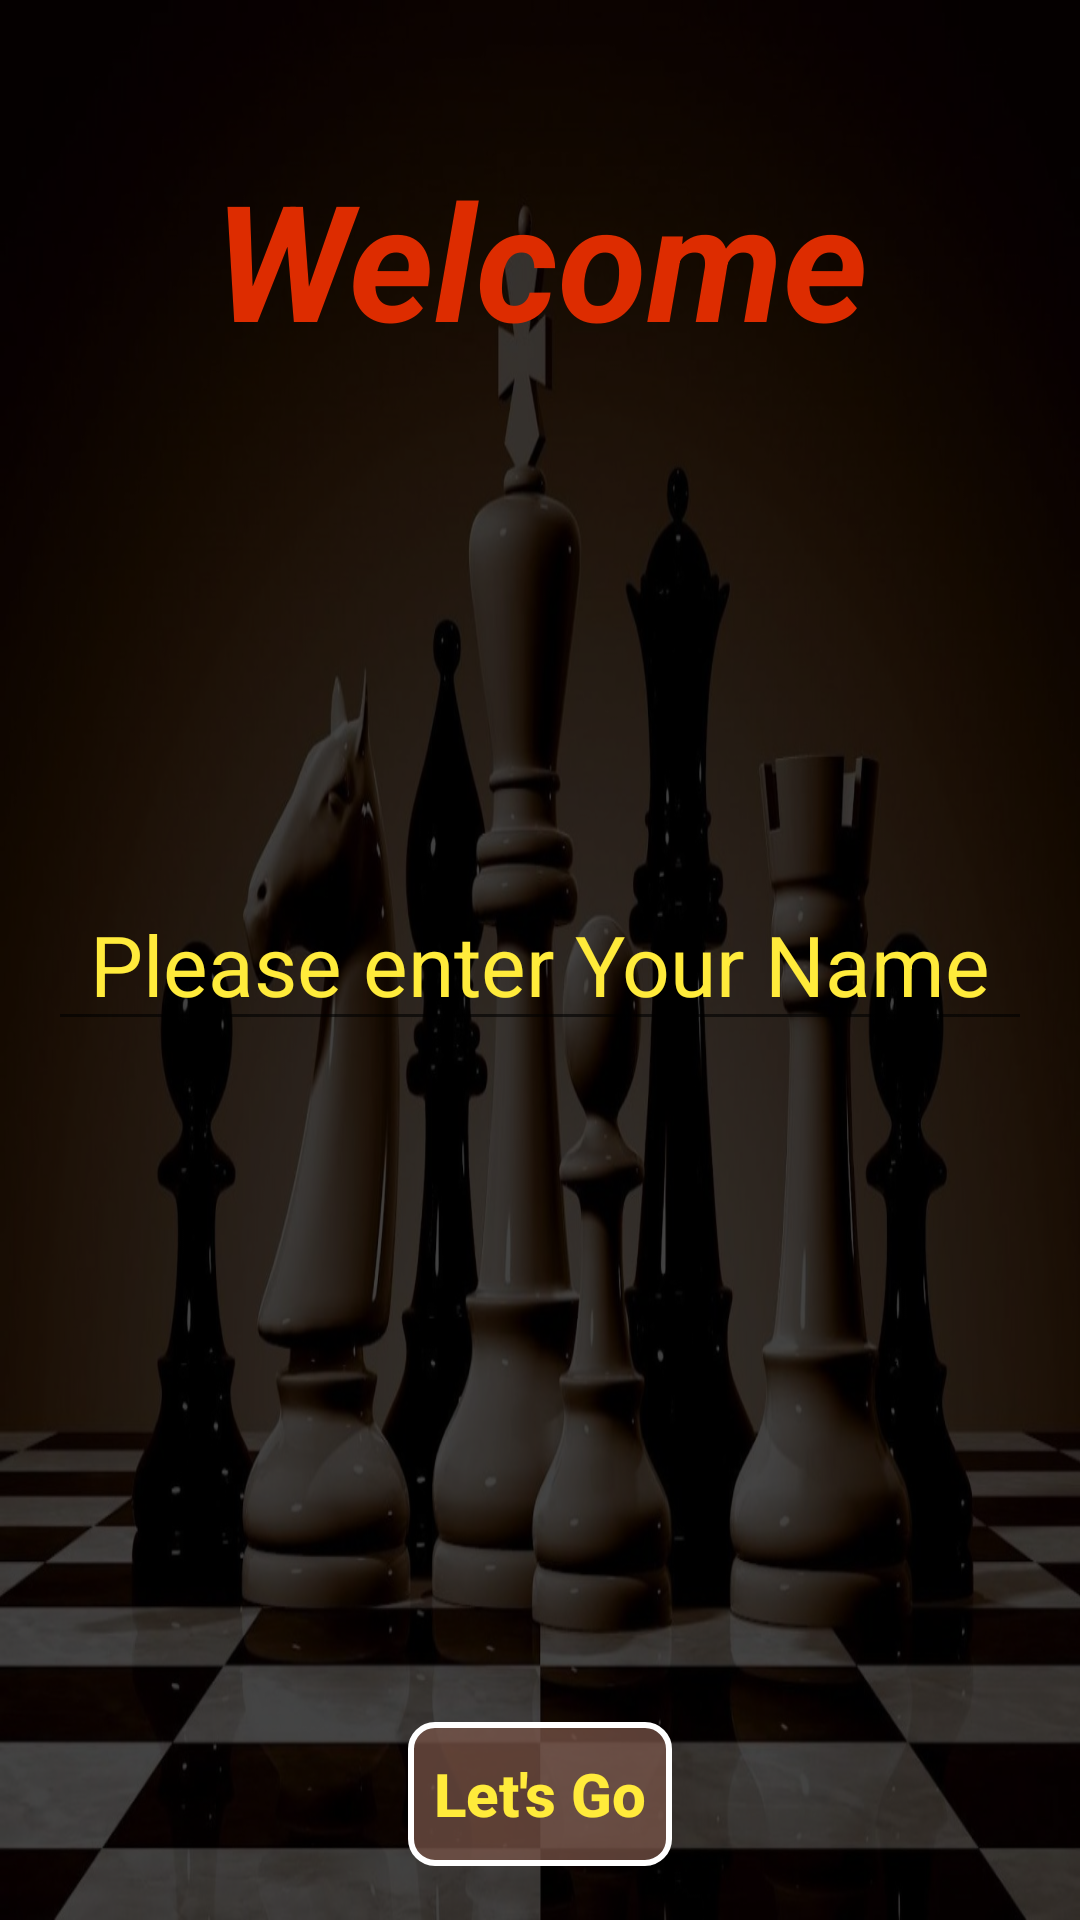

Reconstruct the res/layout file that produces this screen, plus the resources it refers to.
<!-- AndroidManifest.xml: application theme AppTheme -->
<!-- res/layout/activity_main.xml -->
<?xml version="1.0" encoding="utf-8"?>
<RelativeLayout xmlns:android="http://schemas.android.com/apk/res/android"
    xmlns:tools="http://schemas.android.com/tools"
    android:layout_width="match_parent"
    android:layout_height="match_parent"
    android:background="@mipmap/image1"
    tools:context=".MainActivity">
<ImageView
    android:layout_width="match_parent"
    android:layout_height="match_parent"
    android:background="@color/background"
    android:contentDescription="@string/background"
    />
    <TextView
        android:id="@+id/welcome_tv"
        android:layout_width="match_parent"
        android:layout_height="wrap_content"
        android:layout_marginTop="@dimen/dim_50dp"
        android:text="@string/welcome"
        android:textAlignment="center"
        android:textColor="@color/textColor1"
        android:textSize="@dimen/dim_54sp"
        android:textStyle="italic|bold" />

    <EditText
        android:id="@+id/name_et"
        android:layout_width="match_parent"
        android:layout_height="wrap_content"
        android:layout_centerInParent="true"
        android:hint="@string/please_enter_your_name"
        android:inputType="text"
        android:textAlignment="center"
        android:textColorHint="@color/textColor2"
        android:textSize="@dimen/dim_28sp"
        android:textColor="@android:color/white"
        android:layout_margin="@dimen/dim_16dp"/>

    <Button
        android:id="@+id/start"
        android:layout_width="wrap_content"
        android:layout_height="wrap_content"
        android:layout_alignParentBottom="true"
        android:layout_centerInParent="true"
        android:layout_marginBottom="@dimen/dim_18dp"
        android:background="@drawable/shape"
        android:text="@string/let_s_go"
        android:textAllCaps="false"
        android:textColor="@color/textColor2"
        android:textSize="@dimen/dim_20sp"
        android:textStyle="bold" />

</RelativeLayout>
<!-- resources referenced by this layout -->
<resources>
  <color name="background">#bb000000</color>
  <color name="textColor1">#DD2C00</color>
  <color name="textColor2">#FFEB3B</color>
  <dimen name="dim_16dp">16dp</dimen>
  <dimen name="dim_18dp">18dp</dimen>
  <dimen name="dim_20sp">20sp</dimen>
  <dimen name="dim_28sp">28sp</dimen>
  <dimen name="dim_50dp">50dp</dimen>
  <dimen name="dim_54sp">54sp</dimen>
  <!-- drawable shape (drawable) -->
  <?xml version="1.0" encoding="utf-8"?>
  <shape android:shape="rectangle"
      xmlns:android="http://schemas.android.com/apk/res/android"
      >
      <solid
          android:color="#bc795548"/>
      <corners
          android:radius="@dimen/dim_8dp"/>
      <stroke
          android:width="@dimen/dim_2dp"
          android:color="@android:color/white"/>
  
  </shape>
  <!-- mipmap image1: png bitmap (mipmap-xhdpi, 185042 bytes) -->
  <string name="background">background</string>
  <string name="let_s_go">Let\'s Go</string>
  <string name="please_enter_your_name">Please enter Your Name</string>
  <string name="welcome">Welcome</string>
  <style name="AppTheme" parent="Theme.AppCompat.Light.DarkActionBar">
          
          <item name="colorPrimary">@color/colorPrimary</item>
          <item name="colorPrimaryDark">@color/colorPrimaryDark</item>
          <item name="colorAccent">@color/colorAccent</item>
      </style>
  <dimen name="dim_8dp">8dp</dimen>
  <dimen name="dim_2dp">2dp</dimen>
  <color name="colorPrimary">#3E2723</color>
  <color name="colorPrimaryDark">#3E2723</color>
  <color name="colorAccent">#FF4081</color>
</resources>
